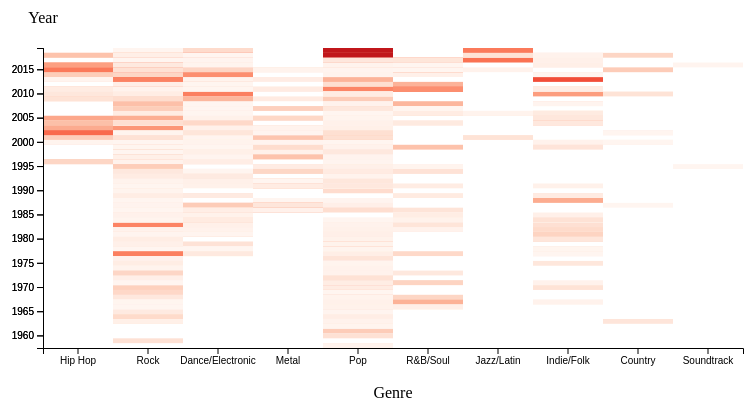
D3 v5 page, settled after 360 driven frames (6 s of simulated time); the page loaded 1 data file(s).


        // dimensions
        const margin = {
            top: 50,
            right: 50,
            bottom: 50,
            left: 50
        };

        const width = 800 - margin.left - margin.right;
        const height = 400 - margin.top - margin.bottom;

        const svg = d3
            .select('body')
            .append('svg')
            .attr('width', width + margin.left + margin.right)
            .attr('height', height + margin.top + margin.bottom)
            .append('g')
            .attr('transform', `translate(${margin.left},${margin.top})`);

        // loading data
        d3.csv('v3.csv').then((data) => {
            data.forEach(d => {
                d.Year = String(d.Year);
            });
            const genres = Array.from(new Set(data.map((d) => d.Genre)));
            const years = Array.from(new Set(data.map((d) => d.Year)));

            // sort years
            years.sort((a, b) => b - a);

            const xScale = d3.scaleBand().domain(genres).range([0, width]);
            const yScale = d3.scaleBand().domain(years).range([0, height]);

            // colors
            const colorScale = d3.scaleSequential(d3.interpolateReds).domain([0, d3.max(data, (d) => +d.Stream)]);

            const rectGroup = svg.selectAll('rect')
                .data(data)
                .enter()
                .append('g');

            // Initial rendering of the heatmap
            rectGroup
                .append('rect')
                .attr('x', (d) => xScale(d.Genre))
                .attr('y', (d) => yScale(d.Year))
                .attr('width', xScale.bandwidth())
                .attr('height', yScale.bandwidth())
                .style('fill', (d) => colorScale(+d.Stream))
                .attr('genre', (d) => d.Genre) // change data-genre to just genre
                .attr('year', (d) => d.Year);

            // Add hover effect
            let isGenreClicked = false;

            rectGroup
                .on('mouseover', function(event, d) {
                    const currentGenre = d3.select(this).select('rect').attr('genre');
                    const currentYear = d3.select(this).select('rect').attr('year');
                    console.log("Genre Selected: " + currentGenre)
                    console.log("Year Selected: " + currentYear)
                        // Apply opacity change only if the click event is not active
                    if (!isGenreClicked) {
                        svg.selectAll('rect')
                            .style('opacity', 0.0);
                        svg.selectAll(`rect[genre="${currentGenre}"]`)
                            .style('opacity', 1);
                    }
                })
                .on('mouseout', function(event, d) {
                    // Restore full opacity only if the click event is not active
                    if (!isGenreClicked) {
                        svg.selectAll('rect')
                            .style('opacity', 1);
                    }
                })
                .on('click', function(event, d) {
                    const currentGenre = d3.select(this).select('rect').attr('genre');
                    isGenreClicked = !isGenreClicked;

                    // If the click state is active, show only the selected genre
                    if (isGenreClicked) {
                        svg.selectAll('rect')
                            .style('opacity', 0.0);
                        svg.selectAll(`rect[genre="${currentGenre}"]`)
                            .style('opacity', 1);
                    } else {
                        // If the click state is inactive, restore full opacity
                        svg.selectAll('rect')
                            .style('opacity', 1);
                    }
                });

            // x axis label
            svg.append('text')
                .attr('x', width / 2)
                .attr('y', height + margin.top)
                .style('text-anchor', 'middle')
                .text('Genre');

            // y axis label
            svg.append('text')
                .attr('x', 0)
                .attr('y', -margin.top / 2)
                .style('text-anchor', 'middle')
                .text('Year');

            svg
                .append('g')
                .attr('transform', `translate(0, ${height})`)
                .call(d3.axisBottom(xScale));

            // Create the y-axis with ticks for every 5 years
            const tickValues = years.filter((year) => year % 5 === 0);
            svg.append('g').call(d3.axisLeft(yScale).tickValues(tickValues));

            const yAxis = svg.append('g').call(d3.axisLeft(yScale).tickValues(tickValues));

            yAxis.selectAll('.tick text').on('click', function(event, d) {
                const selectedYear = this.textContent;

                console.log(selectedYear);

                const isSameYear = selectedYear === activeYear;

                // Toggle between filtered data and default state
                if (isSameYear) {
                    activeYear = null;
                    rectGroup
                        .selectAll('rect')
                        .transition()
                        .duration(500)
                        .style('fill', (d) => colorScale(+d.Stream));

                    d3.select(this)
                        .classed('highlighted', false);
                } else {
                    // Set the active year and show the filtered data
                    activeYear = selectedYear;
                    const filteredData = data.filter((item) => item.Year == selectedYear);
                    rectGroup
                        .selectAll('rect')
                        .transition()
                        .duration(500)
                        .style('fill', (d) => {
                            const matchingData = filteredData.find((filteredItem) => filteredItem.Genre === d.Genre && filteredItem.Year === d.Year);
                            return matchingData ? colorScale(+matchingData.Stream) : 'white';
                        });

                    yAxis.selectAll('.tick text').classed('highlighted', false);

                    d3.select(this)
                        .classed('highlighted', true);
                }

                isGenreClicked = false;
            });
            let activeYear = null;


        });
    

### data: v3.csv
Genre, Year, Stream
Hip Hop, 2005, 1040234854
Hip Hop, 2001, 617259738
Rock, 1999, 1055738398
Rock, 1991, 1061750522
Rock, 2002, 866464951
Rock, 1999, 613838674
Rock, 1999, 732774515
Rock, 2006, 860722316
Rock, 2006, 550067391
Rock, 2002, 367485508
Rock, 1991, 301947159
Rock, 2016, 385677873
Dance/Electronic, 2016, 202477187
Metal, 1986, 0
Metal, 1998, 327681785
Rock, 1972, 327681785
Metal, 1988, 0
Dance/Electronic, 2000, 1483622308
Dance/Electronic, 2008, 1325575712
Dance/Electronic, 2015, 475353044
Dance/Electronic, 2017, 2030825694
Dance/Electronic, 2017, 2030825694
Dance/Electronic, 2002, 1465980600
Dance/Electronic, 2014, 1021782403
Dance/Electronic, 2014, 1021782403
Dance/Electronic, 2011, 927288329
Dance/Electronic, 2012, 927288329
Dance/Electronic, 2015, 1049654852
Dance/Electronic, 2005, 1115171056
Dance/Electronic, 2013, 844698895
Dance/Electronic, 2013, 844698895
Dance/Electronic, 2001, 471747761
Dance/Electronic, 1997, 293417547
Dance/Electronic, 2001, 292668007
Metal, 2000, 1444841705
Metal, 2003, 1195213410
Hip Hop, 2004, 778880225
Rock, 1993, 1101854725
Rock, 1997, 379349681
Rock, 1997, 382823305
Rock, 1995, 219867047
Rock, 1979, 1143164505
Rock, 1990, 1088388556
Rock, 1980, 1182379398
Rock, 1980, 802076123
Dance/Electronic, 2009, 1001227038
Dance/Electronic, 2003, 752091441
Dance/Electronic, 2011, 331578264
Dance/Electronic, 2010, 363930118
Pop, 1982, 1302677366
Pop, 1995, 826832314
Pop, 1987, 526030670
Pop, 1979, 346137424
Pop, 1995, 256361972
Pop, 1987, 349629692
Pop, 2014, 280500270
Pop, 2014, 280500270
Dance/Electronic, 2012, 995490565
Dance/Electronic, 2013, 995490565
Dance/Electronic, 2010, 502735560
... 1,638 more rows